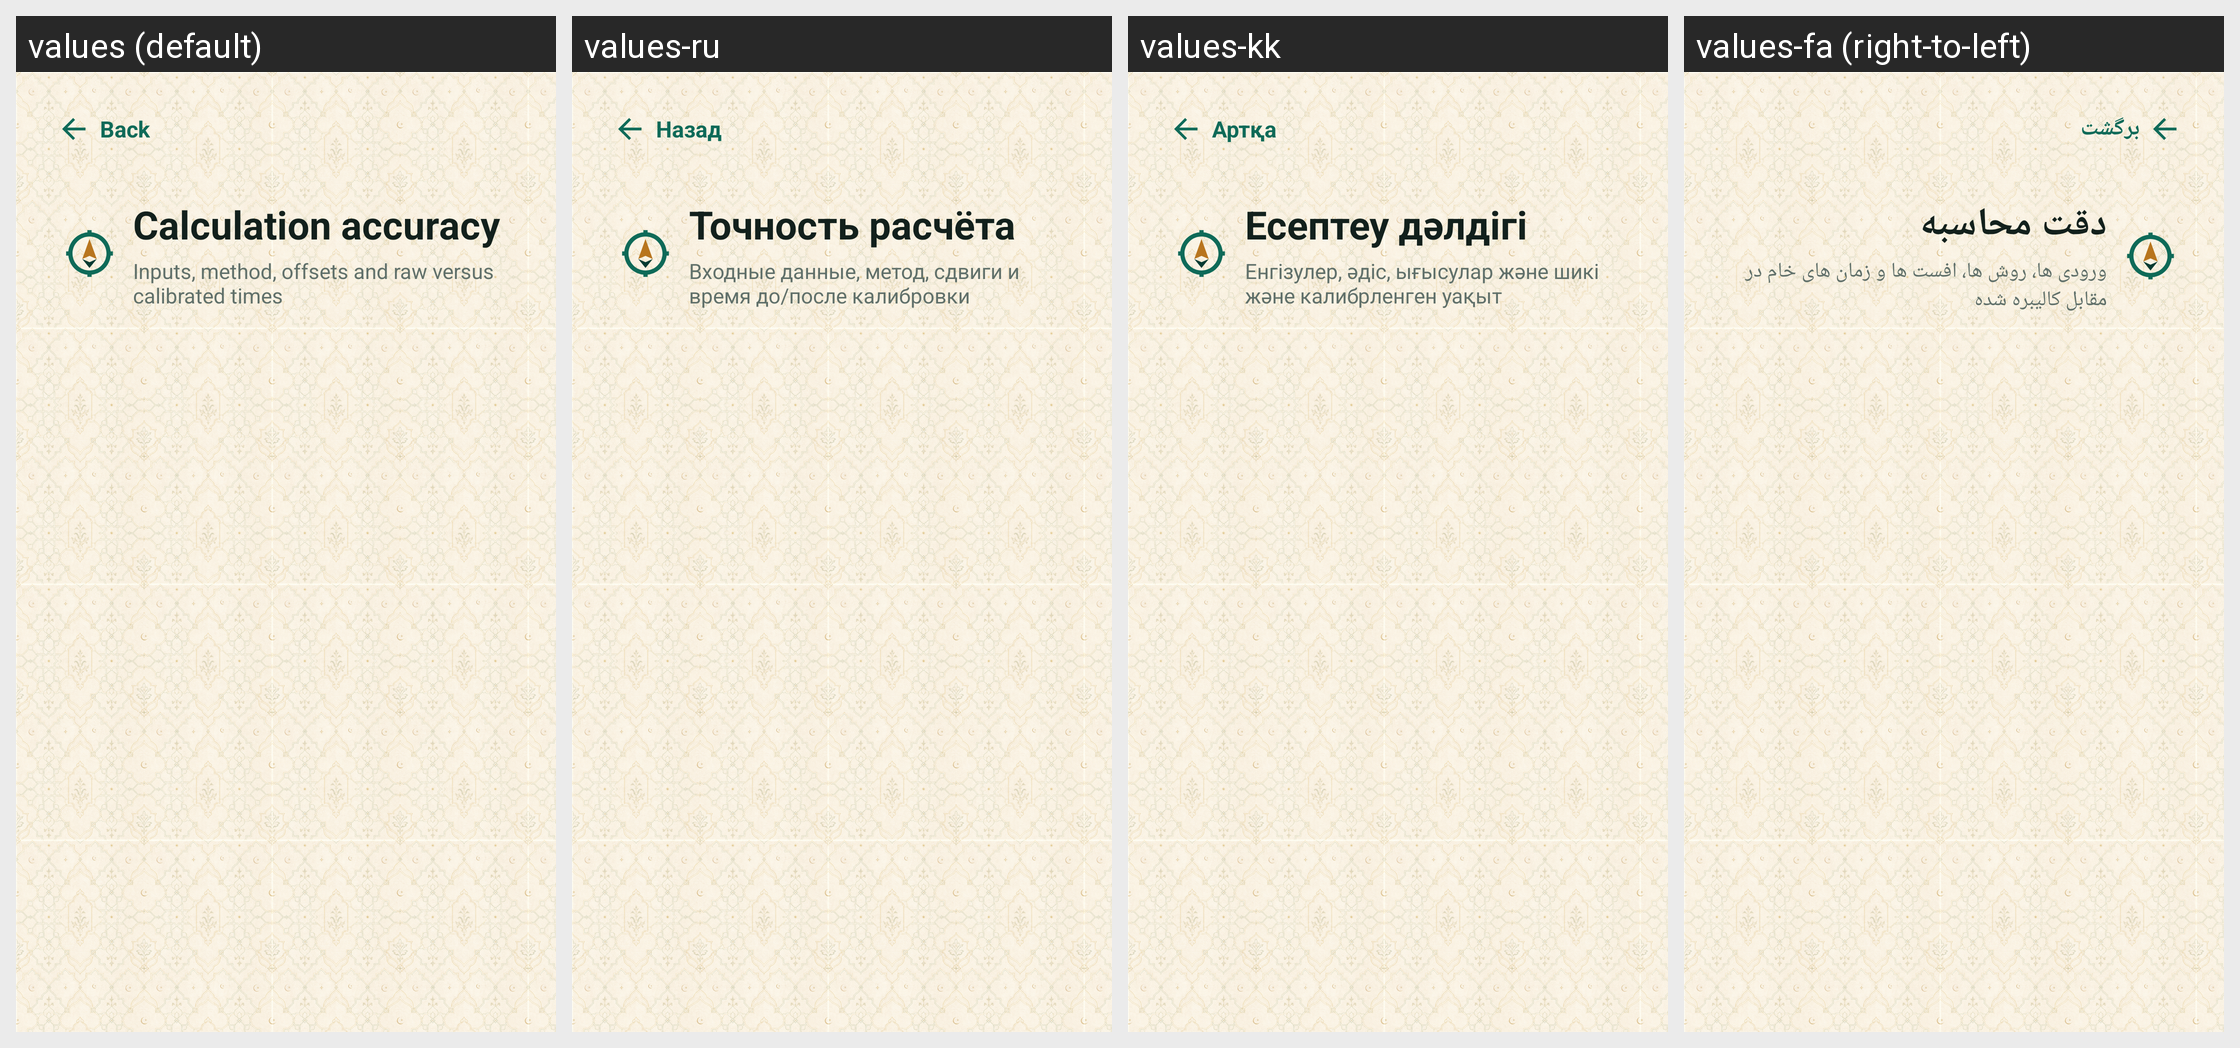

For this localized Android screen grid, give each drawn string resource with its value in every locale shown.
Android screen res/layout/activity_accuracy.xml rendered under 4 locales, left to right: values (default), values-ru, values-kk, values-fa (right-to-left). Device: Nexus 5 (rendered at 1080×1920; each locale shown at half size, 540×960, under a caption strip naming it); theme AppTheme.
Other locales in the repository, not shown: values-ar, values-az, values-bn, values-de, values-es, values-fr, values-ha, values-hi, values-in, values-it, values-ja, values-ko, values-ms, values-nl, values-pt, values-sq, values-sw, values-tr, values-ur, values-uz, values-zh.
Strings drawn on this screen, with the default value and each locale's value (text and hints the layout hard-codes, and strings that could not be matched under every locale, appear in the picture but are not listed):

back
  values: Back
  values-ru: Назад
  values-kk: Артқа
  values-fa: برگشت

accuracy_title
  values: Calculation accuracy
  values-ru: Точность расчёта
  values-kk: Есептеу дәлдігі
  values-fa: دقت محاسبه

accuracy_subtitle
  values: Inputs, method, offsets and raw versus calibrated times
  values-ru: Входные данные, метод, сдвиги и время до/после калибровки
  values-kk: Енгізулер, әдіс, ығысулар және шикі және калибрленген уақыт
  values-fa: ورودی ها، روش ها، افست ها و زمان های خام در مقابل کالیبره شده
